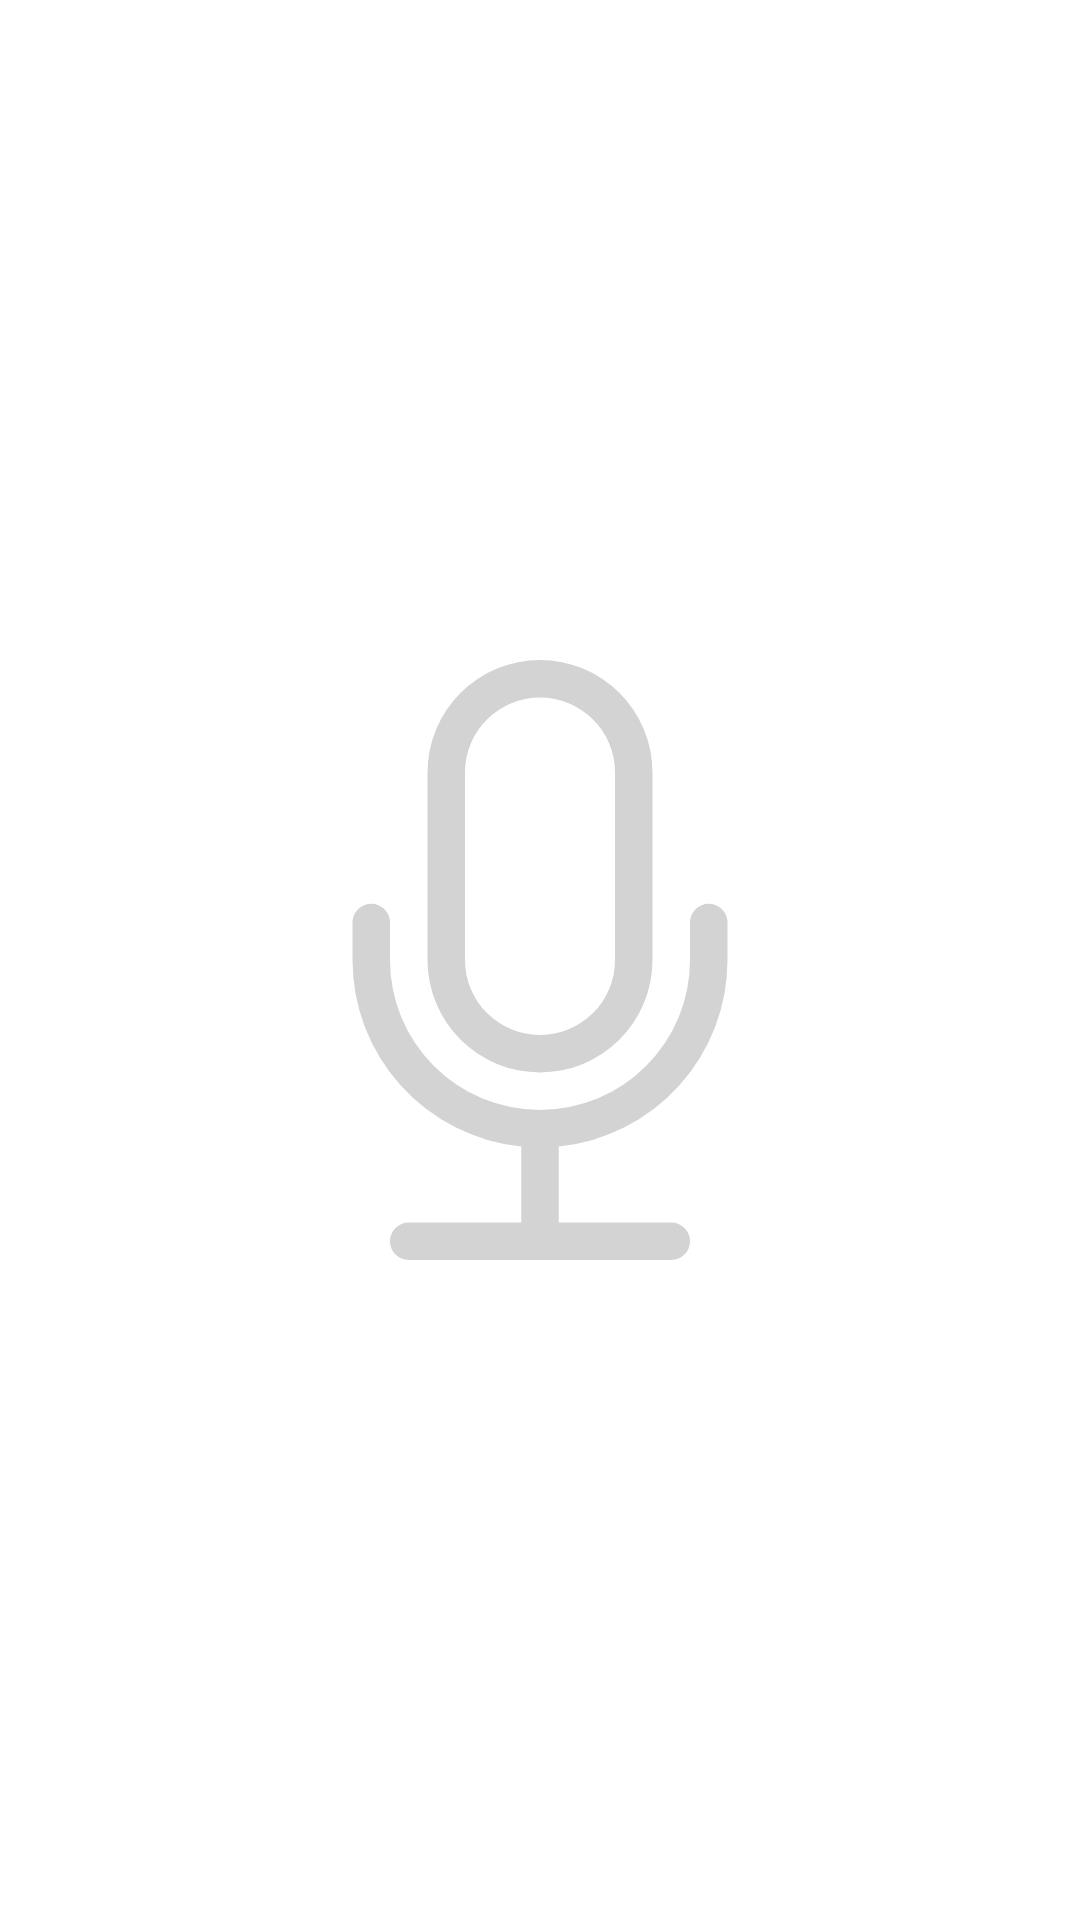

Layout XML and referenced resources for this Android screen:
<!-- AndroidManifest.xml: application theme Theme.PodCast -->
<!-- res/layout/li_empty.xml -->
<?xml version="1.0" encoding="utf-8"?>
<androidx.constraintlayout.widget.ConstraintLayout xmlns:android="http://schemas.android.com/apk/res/android"
    xmlns:app="http://schemas.android.com/apk/res-auto"
    android:layout_width="match_parent"
    android:layout_height="match_parent">

    <ImageView
        android:layout_width="200dp"
        android:layout_height="200dp"
        android:src="@drawable/ic_mic"
        android:contentDescription="@string/empty_list"
        app:layout_constraintBottom_toBottomOf="parent"
        app:layout_constraintEnd_toEndOf="parent"
        app:layout_constraintStart_toStartOf="parent"
        app:layout_constraintTop_toTopOf="parent"
        app:tint="@color/gray" />

</androidx.constraintlayout.widget.ConstraintLayout>
<!-- resources referenced by this layout -->
<resources>
  <color name="gray">#d3d3d4</color>
  <!-- drawable ic_mic (drawable) -->
  <vector xmlns:android="http://schemas.android.com/apk/res/android"
      android:width="16dp"
      android:height="16dp"
      android:viewportWidth="16"
      android:viewportHeight="16">
    <path
        android:pathData="M3.5,6.5A0.5,0.5 0,0 1,4 7v1a4,4 0,0 0,8 0V7a0.5,0.5 0,0 1,1 0v1a5,5 0,0 1,-4.5 4.975V15h3a0.5,0.5 0,0 1,0 1h-7a0.5,0.5 0,0 1,0 -1h3v-2.025A5,5 0,0 1,3 8V7a0.5,0.5 0,0 1,0.5 -0.5z"
        android:fillColor="#fff"/>
    <path
        android:pathData="M10,8a2,2 0,1 1,-4 0V3a2,2 0,1 1,4 0v5zM8,0a3,3 0,0 0,-3 3v5a3,3 0,0 0,6 0V3a3,3 0,0 0,-3 -3z"
        android:fillColor="#fff"/>
  </vector>
  <string name="empty_list">Empty List Icon</string>
  <style name="Theme.PodCast" parent="Theme.MaterialComponents.DayNight.DarkActionBar">
          
          <item name="colorPrimary">@color/purple_500</item>
          <item name="colorPrimaryVariant">@color/purple_700</item>
          <item name="colorOnPrimary">@color/white</item>
          
          <item name="colorSecondary">@color/teal_200</item>
          <item name="colorSecondaryVariant">@color/teal_700</item>
          <item name="colorOnSecondary">@color/black</item>
          
          <item name="windowNoTitle">true</item>
          <item name="windowActionBar">false</item>
      </style>
  <color name="purple_500">#FF6200EE</color>
  <color name="purple_700">#FF3700B3</color>
  <color name="white">#FFFFFFFF</color>
  <color name="teal_200">#FF03DAC5</color>
  <color name="teal_700">#FF018786</color>
  <color name="black">#FF000000</color>
</resources>
